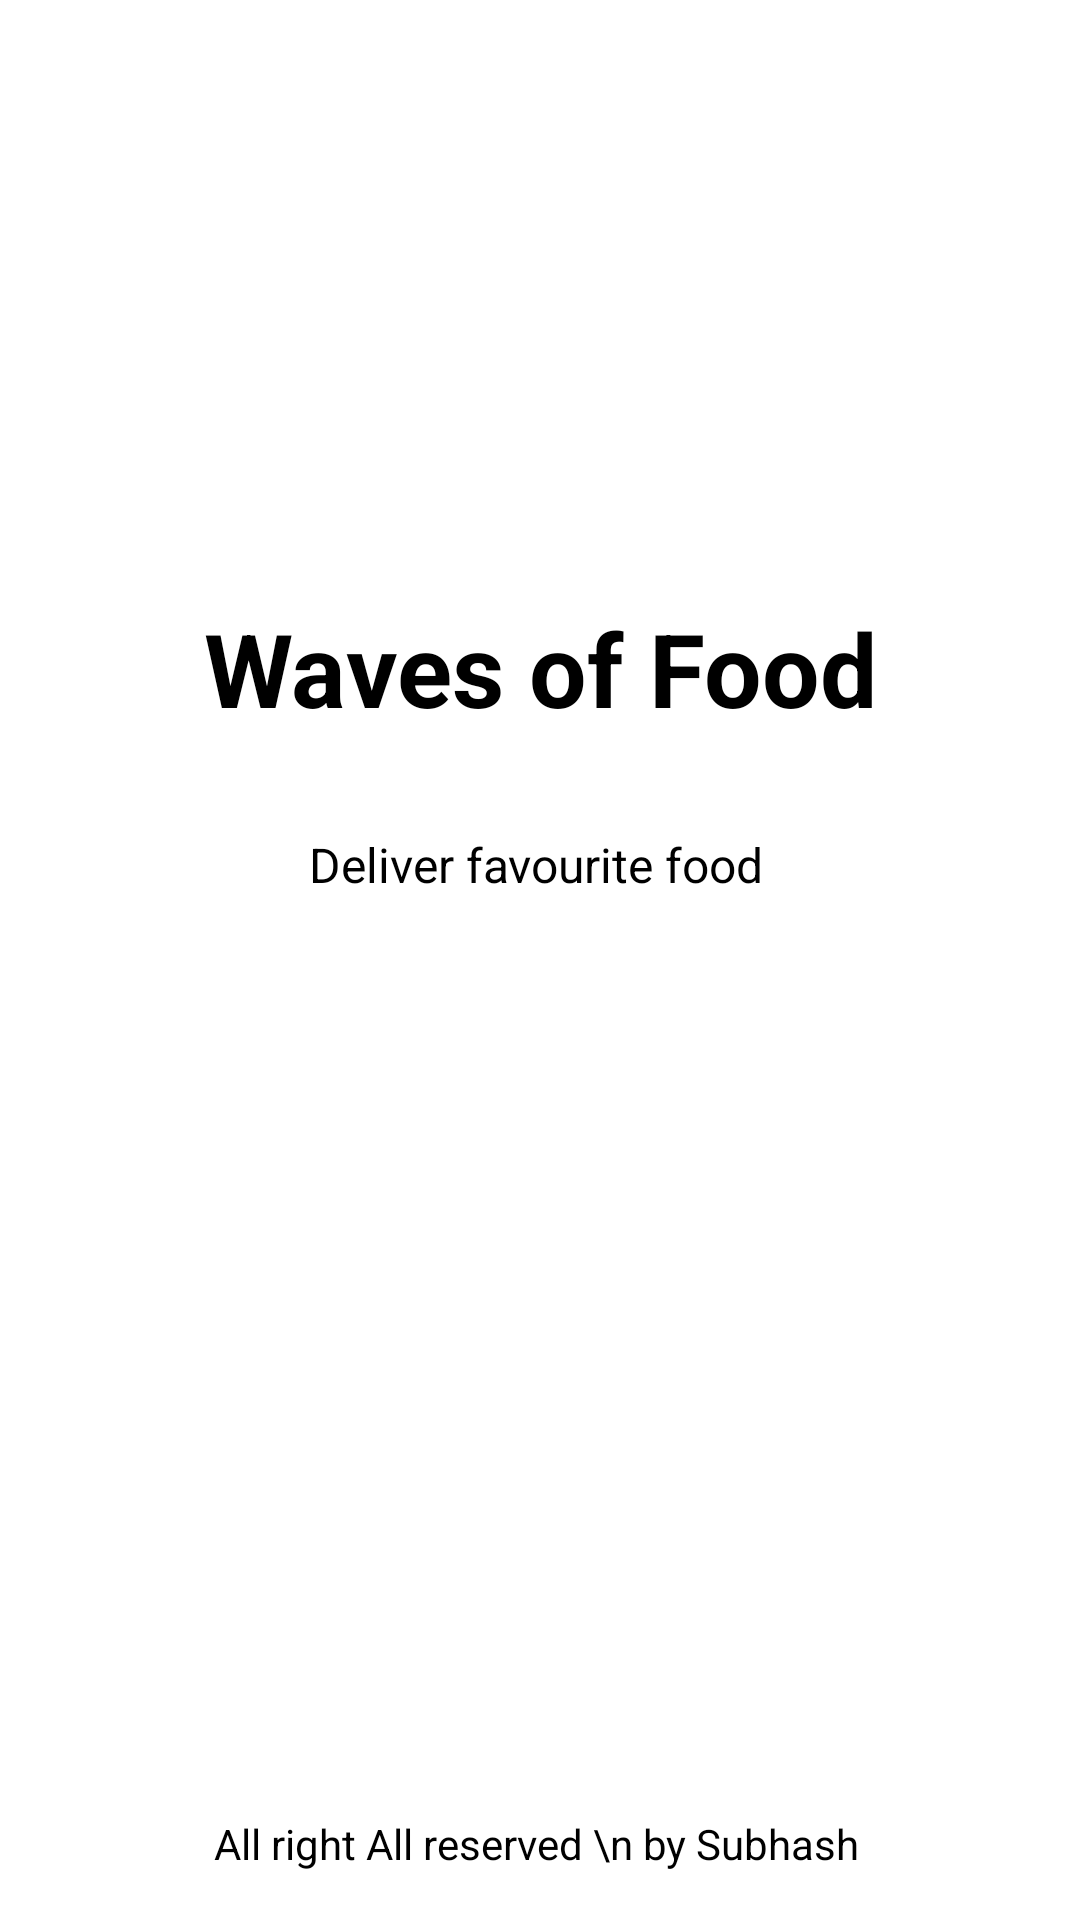

Layout XML and referenced resources for this Android screen:
<!-- AndroidManifest.xml: application theme Theme.Jicken -->
<!-- res/layout/activity_splash.xml -->
<?xml version="1.0" encoding="utf-8"?>
<androidx.constraintlayout.widget.ConstraintLayout xmlns:android="http://schemas.android.com/apk/res/android"
    xmlns:app="http://schemas.android.com/apk/res-auto"
    xmlns:tools="http://schemas.android.com/tools"
    android:layout_width="match_parent"
    android:layout_height="match_parent"
    android:background="@drawable/bg_white"
    tools:context=".SplashActivity">

    <ImageView
        android:id="@+id/imageView"
        android:layout_width="wrap_content"
        android:layout_height="wrap_content"
        android:layout_marginTop="150dp"
        app:layout_constraintEnd_toEndOf="parent"
        app:layout_constraintStart_toStartOf="parent"
        app:layout_constraintTop_toTopOf="parent"
        app:srcCompat="@drawable/logo" />

    <TextView
        android:id="@+id/textView"
        android:layout_width="wrap_content"
        android:layout_height="wrap_content"
        android:layout_marginTop="50dp"
        android:text="Waves of Food"
        android:textColor="@color/textBlack"
        android:textSize="34sp"
        android:textStyle="bold"
        app:layout_constraintEnd_toEndOf="@+id/imageView"
        app:layout_constraintHorizontal_bias="0.496"
        app:layout_constraintStart_toStartOf="@+id/imageView"
        app:layout_constraintTop_toBottomOf="@+id/imageView" />

    <TextView
        android:id="@+id/textView2"
        android:layout_width="wrap_content"
        android:layout_height="wrap_content"
        android:layout_marginTop="32dp"
        android:text="Deliver favourite food"
        android:textColor="@color/textBlack"
        android:textSize="16sp"
        app:layout_constraintEnd_toEndOf="@+id/textView"
        app:layout_constraintHorizontal_bias="0.48"
        app:layout_constraintStart_toStartOf="@+id/textView"
        app:layout_constraintTop_toBottomOf="@+id/textView" />

    <TextView
        android:id="@+id/textView3"
        android:layout_width="wrap_content"
        android:layout_height="wrap_content"
        android:layout_marginBottom="16dp"
        android:text="All right All reserved \n by Subhash"
        android:textAlignment="center"
        android:textColor="@color/textBlack"
        app:layout_constraintBottom_toBottomOf="parent"
        app:layout_constraintEnd_toEndOf="@+id/textView2"
        app:layout_constraintStart_toStartOf="@+id/textView2" />
</androidx.constraintlayout.widget.ConstraintLayout>
<!-- resources referenced by this layout -->
<resources>
  <color name="textBlack">#000000</color>
  <!-- drawable bg_white (drawable) -->
  <?xml version="1.0" encoding="utf-8"?>
  <shape android:shape="rectangle" xmlns:android="http://schemas.android.com/apk/res/android">
    <solid android:color="@color/bgWhite"/>
  </shape>
  <style name="Theme.Jicken" parent="Base.Theme.Jicken" />
  <color name="bgWhite">#ffffff</color>
  <style name="Base.Theme.Jicken" parent="Theme.Material3.DayNight.NoActionBar">
          
          
      </style>
</resources>
